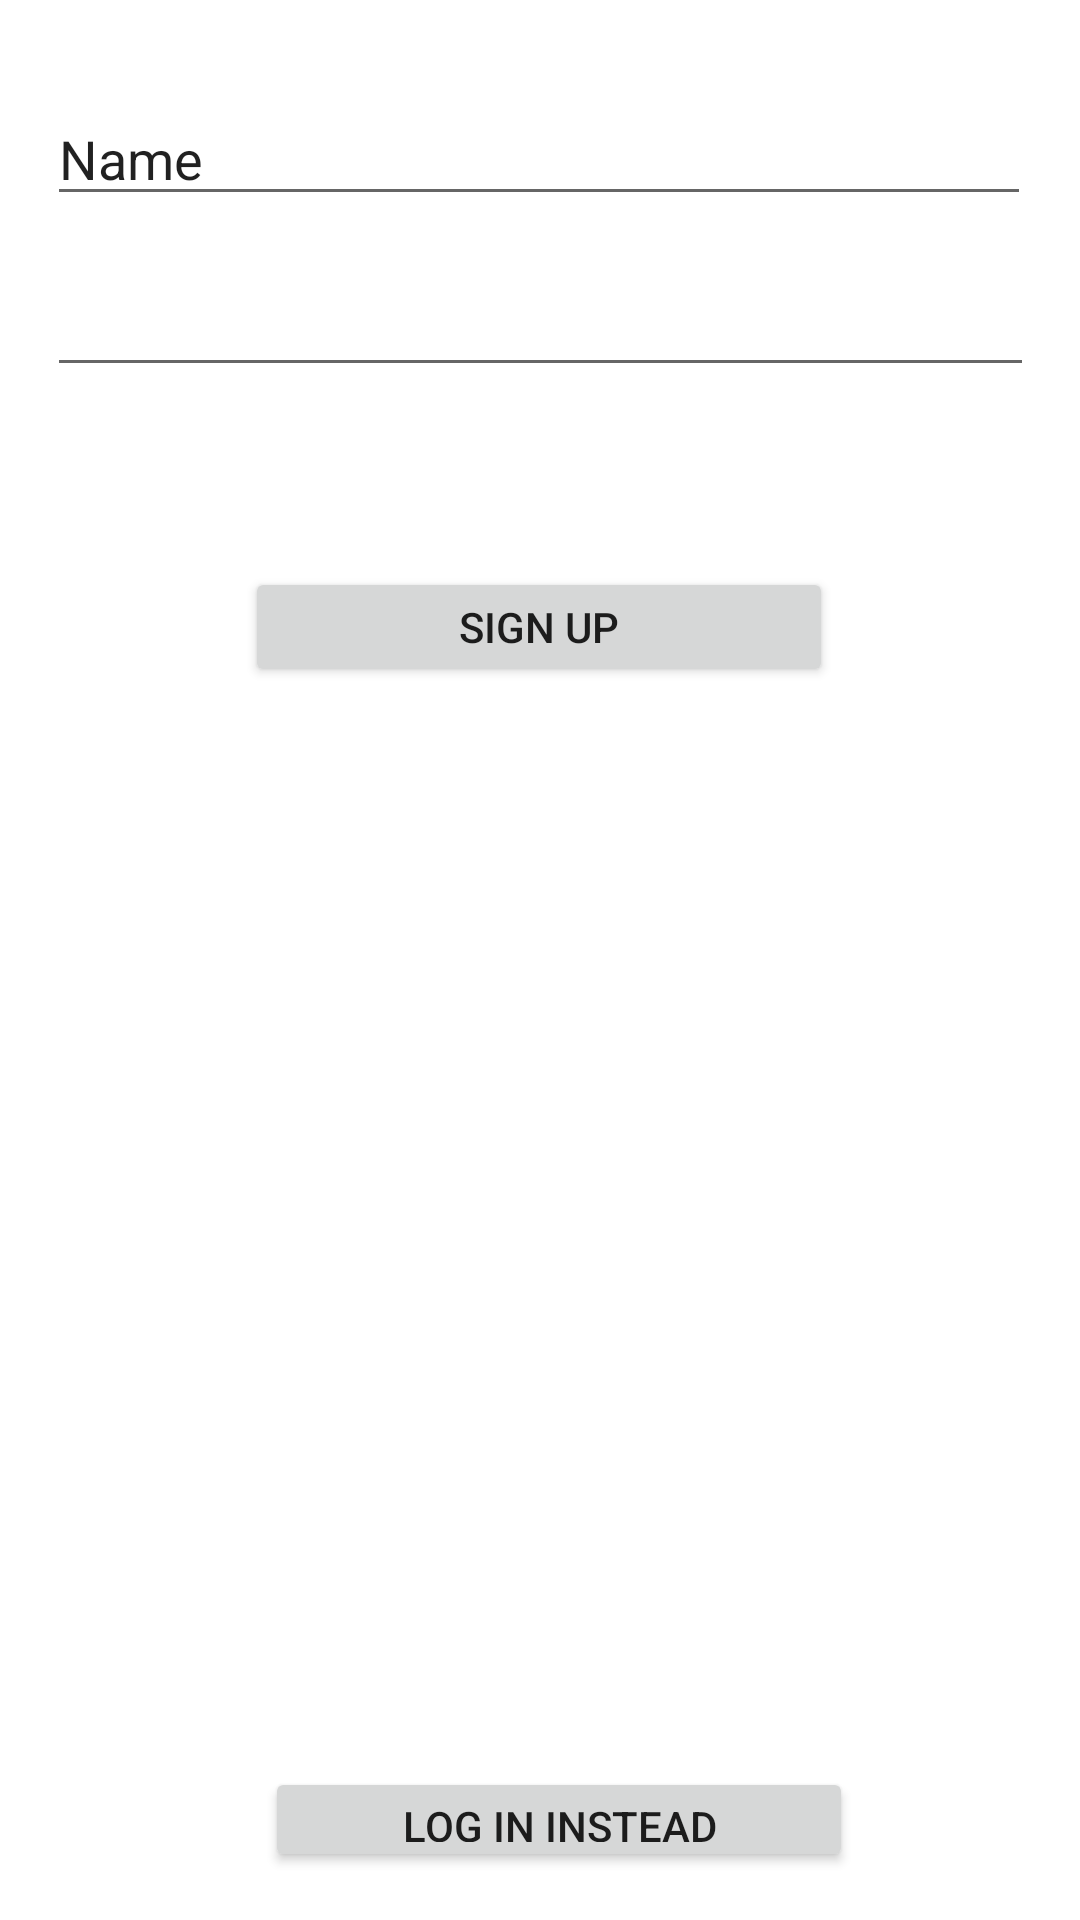

The Android layout XML behind this screen, and the referenced resources:
<!-- AndroidManifest.xml: application theme Theme.LoginTIme -->
<!-- res/layout/activity_sign_up.xml -->
<?xml version="1.0" encoding="utf-8"?>
<androidx.constraintlayout.widget.ConstraintLayout xmlns:android="http://schemas.android.com/apk/res/android"
    xmlns:app="http://schemas.android.com/apk/res-auto"
    xmlns:tools="http://schemas.android.com/tools"
    android:layout_width="match_parent"
    android:layout_height="match_parent"
    tools:context=".SignUp">

    <EditText
        android:id="@+id/editTextTextPersonName"
        android:layout_width="328dp"
        android:layout_height="40dp"
        android:layout_marginTop="32dp"
        android:ems="10"
        android:inputType="textPersonName"
        android:text="Name"
        app:layout_constraintEnd_toEndOf="parent"
        app:layout_constraintHorizontal_bias="0.493"
        app:layout_constraintStart_toStartOf="parent"
        app:layout_constraintTop_toTopOf="parent" />

    <EditText
        android:id="@+id/editTextTextPassword"
        android:layout_width="329dp"
        android:layout_height="41dp"
        android:layout_marginTop="16dp"
        android:ems="10"
        android:inputType="textPassword"
        app:layout_constraintEnd_toEndOf="parent"
        app:layout_constraintStart_toStartOf="parent"
        app:layout_constraintTop_toBottomOf="@+id/editTextTextPersonName" />

    <Button
        android:id="@+id/buttonS"
        android:layout_width="196dp"
        android:layout_height="40dp"
        android:layout_marginTop="60dp"
        android:text="Sign up"
        app:layout_constraintBottom_toTopOf="@+id/button2S"
        app:layout_constraintEnd_toEndOf="parent"
        app:layout_constraintHorizontal_bias="0.497"
        app:layout_constraintStart_toStartOf="parent"
        app:layout_constraintTop_toBottomOf="@+id/editTextTextPassword"
        app:layout_constraintVertical_bias="0.0" />

    <Button
        android:id="@+id/button2S"
        android:layout_width="196dp"
        android:layout_height="35dp"
        android:layout_marginBottom="16dp"
        android:text="Log in instead"
        app:layout_constraintBottom_toBottomOf="parent"
        app:layout_constraintEnd_toEndOf="parent"
        app:layout_constraintHorizontal_bias="0.539"
        app:layout_constraintStart_toStartOf="parent"
        app:layout_constraintTop_toBottomOf="@+id/editTextTextPassword"
        app:layout_constraintVertical_bias="1.0" />

</androidx.constraintlayout.widget.ConstraintLayout>
<!-- resources referenced by this layout -->
<resources>
  <style name="Theme.LoginTIme" parent="Theme.MaterialComponents.DayNight.DarkActionBar">
          
          <item name="colorPrimary">@color/purple_500</item>
          <item name="colorPrimaryVariant">@color/purple_700</item>
          <item name="colorOnPrimary">@color/white</item>
          
          <item name="colorSecondary">@color/teal_200</item>
          <item name="colorSecondaryVariant">@color/teal_700</item>
          <item name="colorOnSecondary">@color/black</item>
          
          <item name="android:statusBarColor" tools:targetApi="l">?attr/colorPrimaryVariant</item>
          
      </style>
  <!-- not gathered from this repository: default colours our renderer supplied (Android Studio template values) -->
  <color name="purple_500">#FF6200EE</color>
  <color name="purple_700">#FF3700B3</color>
  <color name="teal_200">#FF03DAC5</color>
  <color name="teal_700">#FF018786</color>
  <color name="black">#FF000000</color>
  <color name="white">#FFFFFFFF</color>
</resources>
